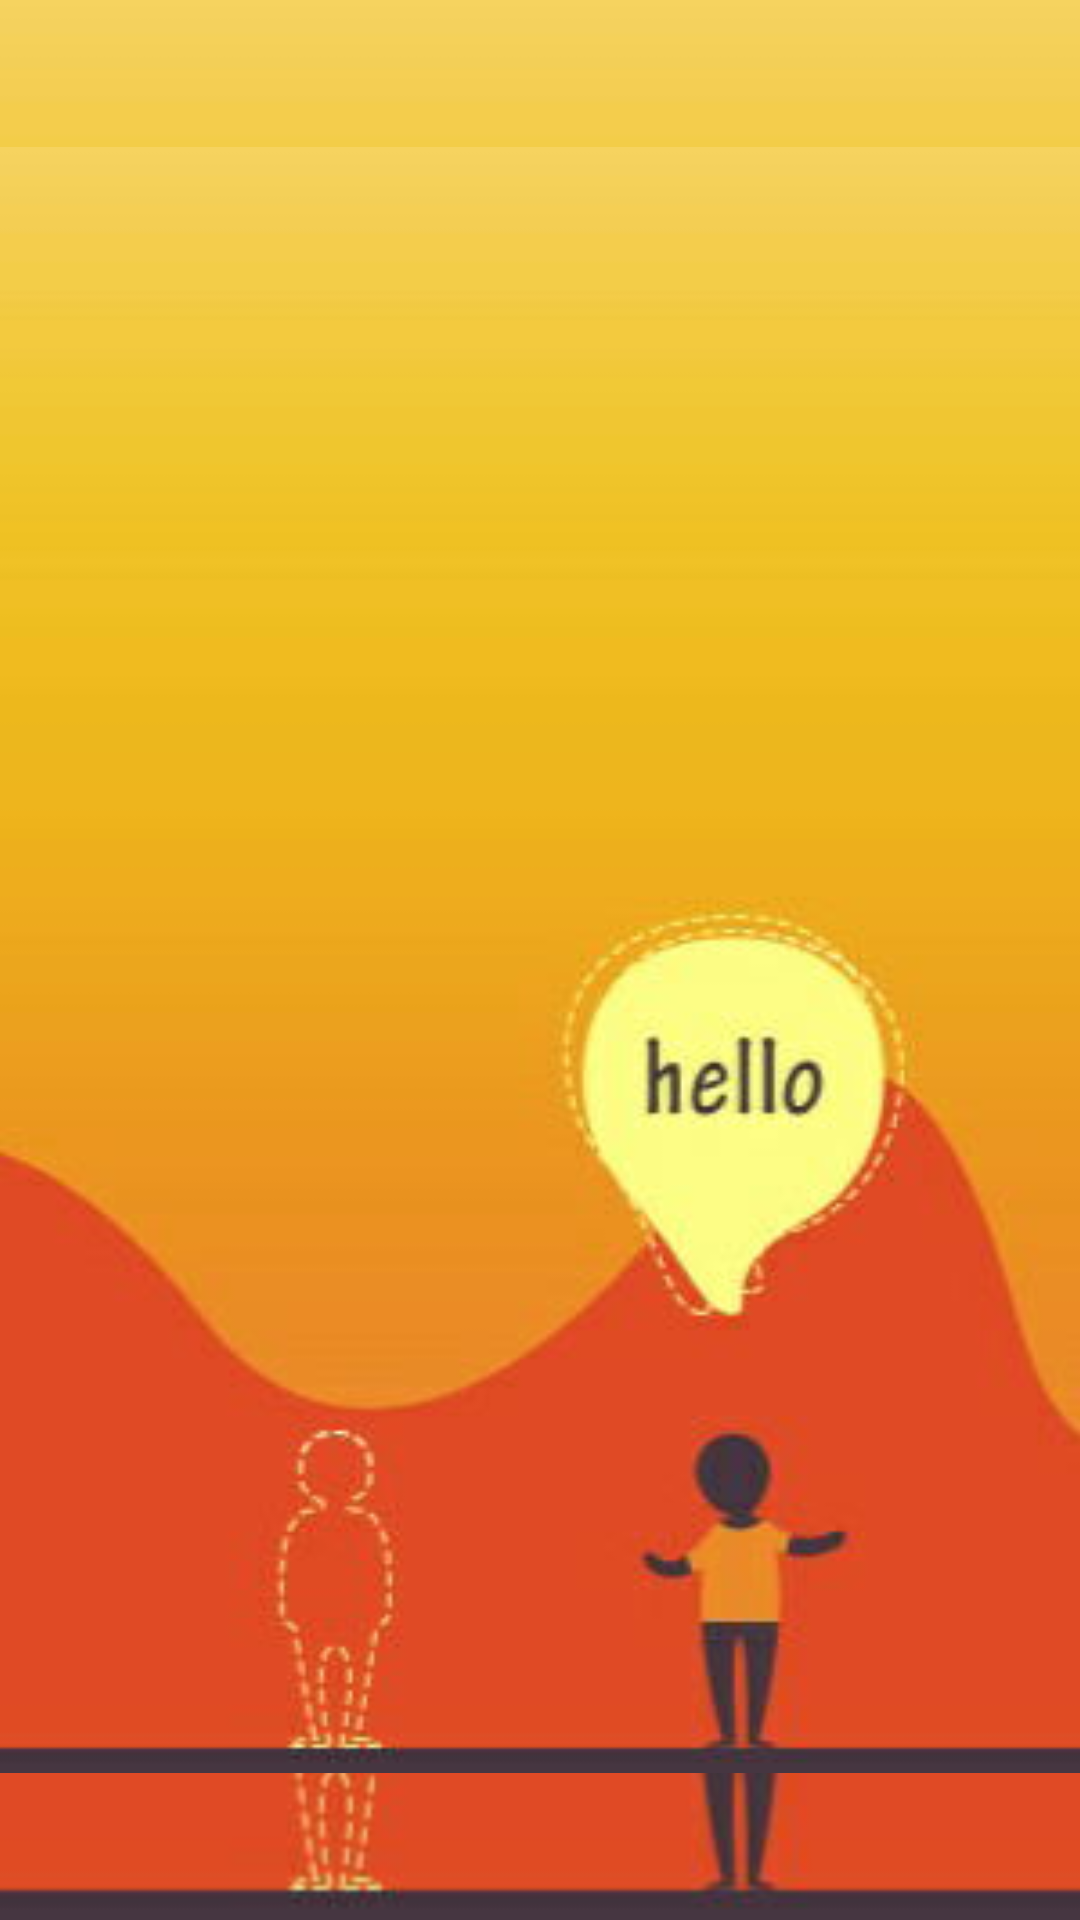

Reconstruct the res/layout file that produces this screen, plus the resources it refers to.
<!-- AndroidManifest.xml: activity theme SplashTheme -->
<!-- res/layout/activity_splash.xml -->
<?xml version="1.0" encoding="utf-8"?>
<LinearLayout xmlns:android="http://schemas.android.com/apk/res/android"
    xmlns:tools="http://schemas.android.com/tools"
    android:layout_width="match_parent"
    android:layout_height="match_parent"
    android:paddingBottom="@dimen/activity_vertical_margin"
    android:paddingLeft="@dimen/activity_horizontal_margin"
    android:paddingRight="@dimen/activity_horizontal_margin"
    android:paddingTop="@dimen/activity_vertical_margin"
    tools:context="com.tianmu.demosplashactivity.SplashActivity">
<ImageView
    android:layout_width="match_parent"
    android:layout_height="match_parent"
    android:src="@mipmap/guide02"/>

</LinearLayout>
<!-- resources referenced by this layout -->
<resources>
  <!-- mipmap guide02: jpg bitmap (mipmap-hdpi, 7916 bytes) -->
  <style name="SplashTheme" parent="AppTheme">
          
          <item name="android:windowBackground">@drawable/splash</item>
          <item name="android:windowFullscreen">true</item>
           
      </style>
  <style name="AppTheme" parent="Theme.AppCompat.Light.DarkActionBar">
          
          <item name="colorPrimary">@color/colorPrimary</item>
          <item name="colorPrimaryDark">@color/colorPrimaryDark</item>
          <item name="colorAccent">@color/colorAccent</item>
      </style>
  <!-- drawable splash (drawable) -->
  <?xml version="1.0" encoding="utf-8"?>
  <layer-list
      xmlns:android="http://schemas.android.com/apk/res/android">
      
      <item android:drawable="@android:color/white"></item>
      
      <item >
          <bitmap android:src="@mipmap/guide02"
             android:gravity="fill"></bitmap>
      </item>
  
  </layer-list>
  <!-- not gathered from this repository: default colours our renderer supplied (Android Studio template values) -->
  <color name="colorPrimary">#FF6200EE</color>
  <color name="colorPrimaryDark">#FF3700B3</color>
  <color name="colorAccent">#FF03DAC5</color>
</resources>
